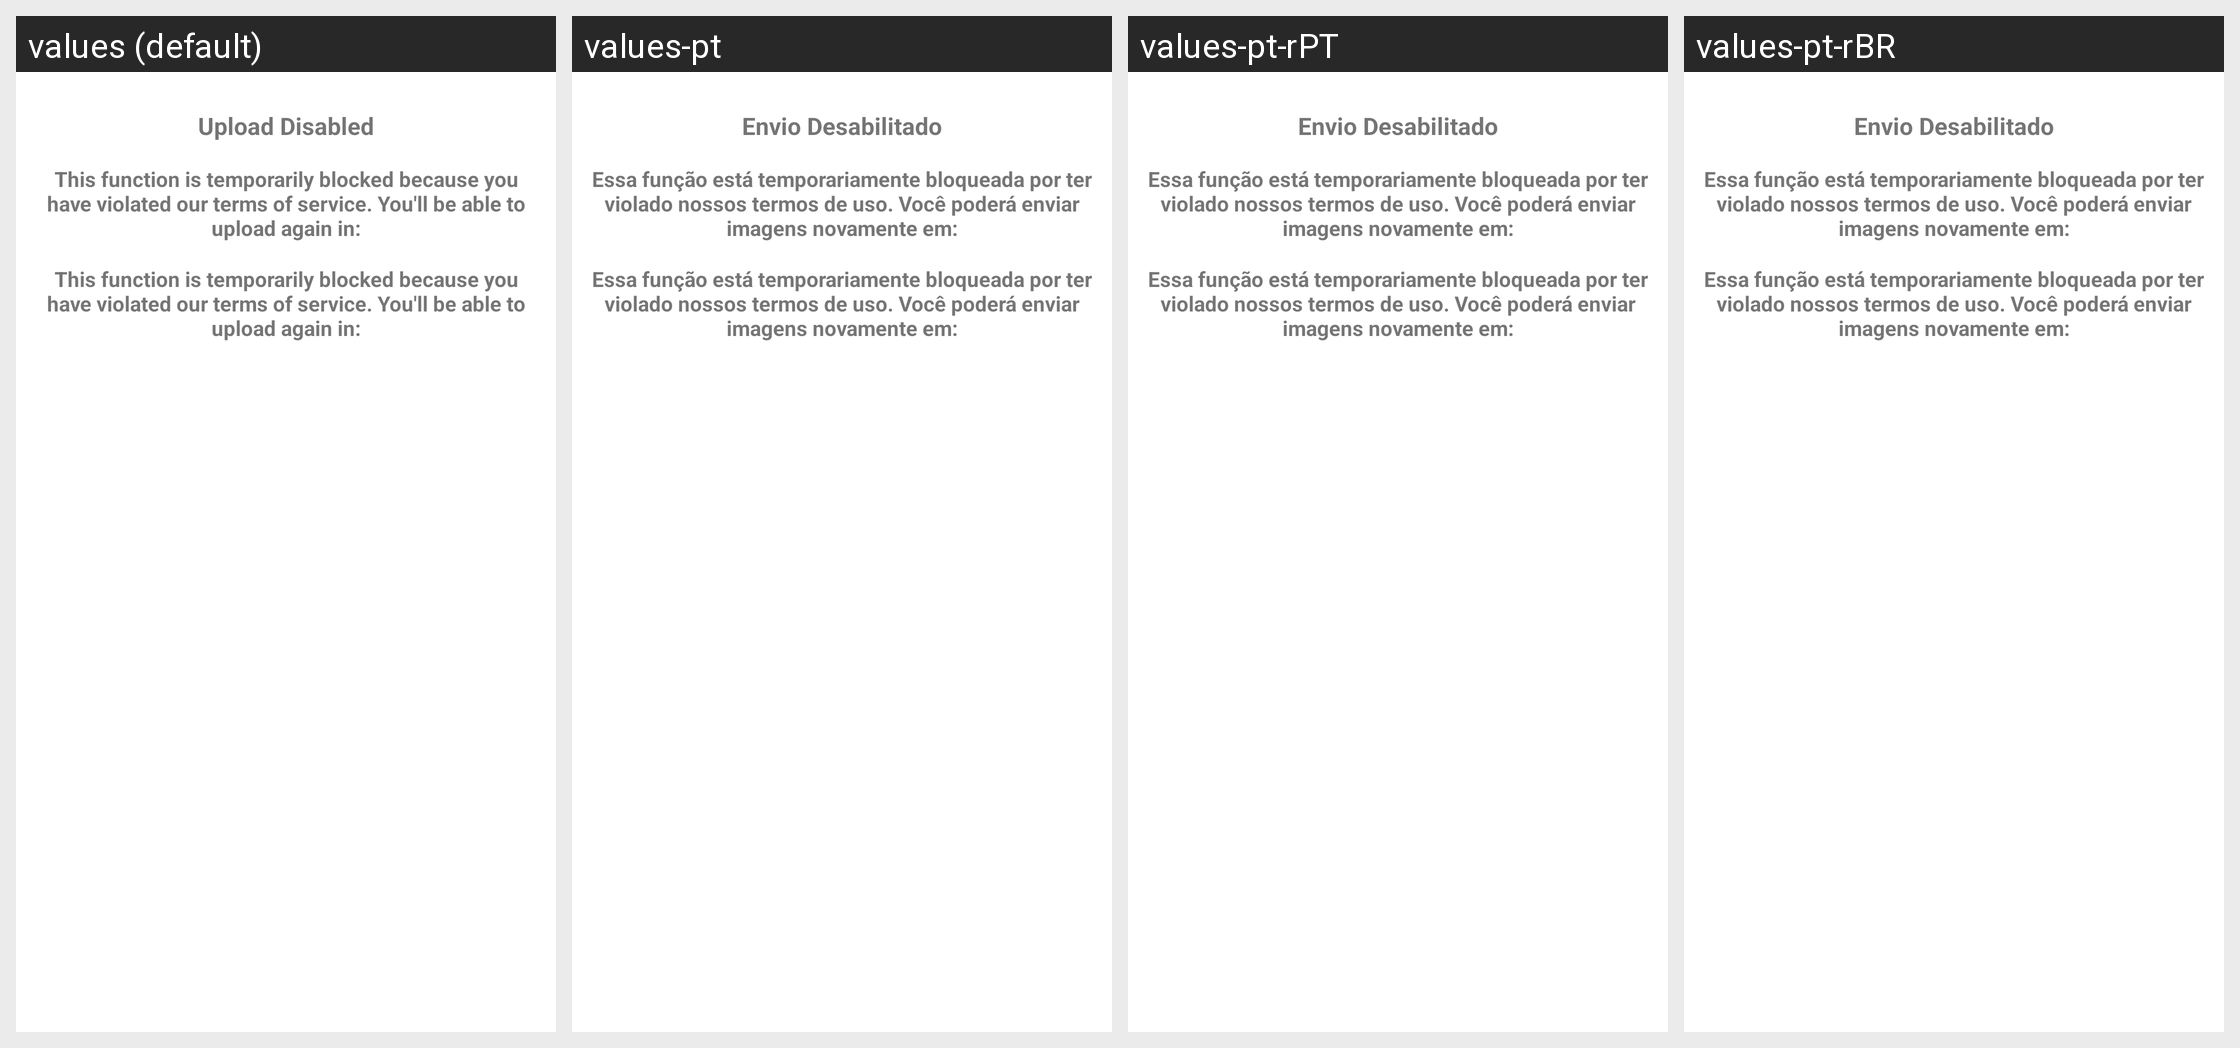

For this localized Android screen grid, give each drawn string resource with its value in every locale shown.
Android screen res/layout/dialog_upload_blocked.xml rendered under 4 locales, left to right: values (default), values-pt, values-pt-rPT, values-pt-rBR. Device: Nexus 5 (rendered at 1080×1920; each locale shown at half size, 540×960, under a caption strip naming it); theme AppTheme.
Strings drawn on this screen, with the default value and each locale's value (text and hints the layout hard-codes, and strings that could not be matched under every locale, appear in the picture but are not listed):

upload_blocked_title
  values: Upload Disabled
  values-pt: Envio Desabilitado
  values-pt-rPT: Envio Desabilitado  [from values-pt]
  values-pt-rBR: Envio Desabilitado  [from values-pt]

upload_blocked_until
  values: This function is temporarily blocked because you have violated our terms of service. You'll be able to upload again in:
  values-pt: Essa função está temporariamente bloqueada por ter violado nossos termos de uso. Você poderá enviar imagens novamente em:
  values-pt-rPT: Essa função está temporariamente bloqueada por ter violado nossos termos de uso. Você poderá enviar imagens novamente em:  [from values-pt]
  values-pt-rBR: Essa função está temporariamente bloqueada por ter violado nossos termos de uso. Você poderá enviar imagens novamente em:  [from values-pt]
